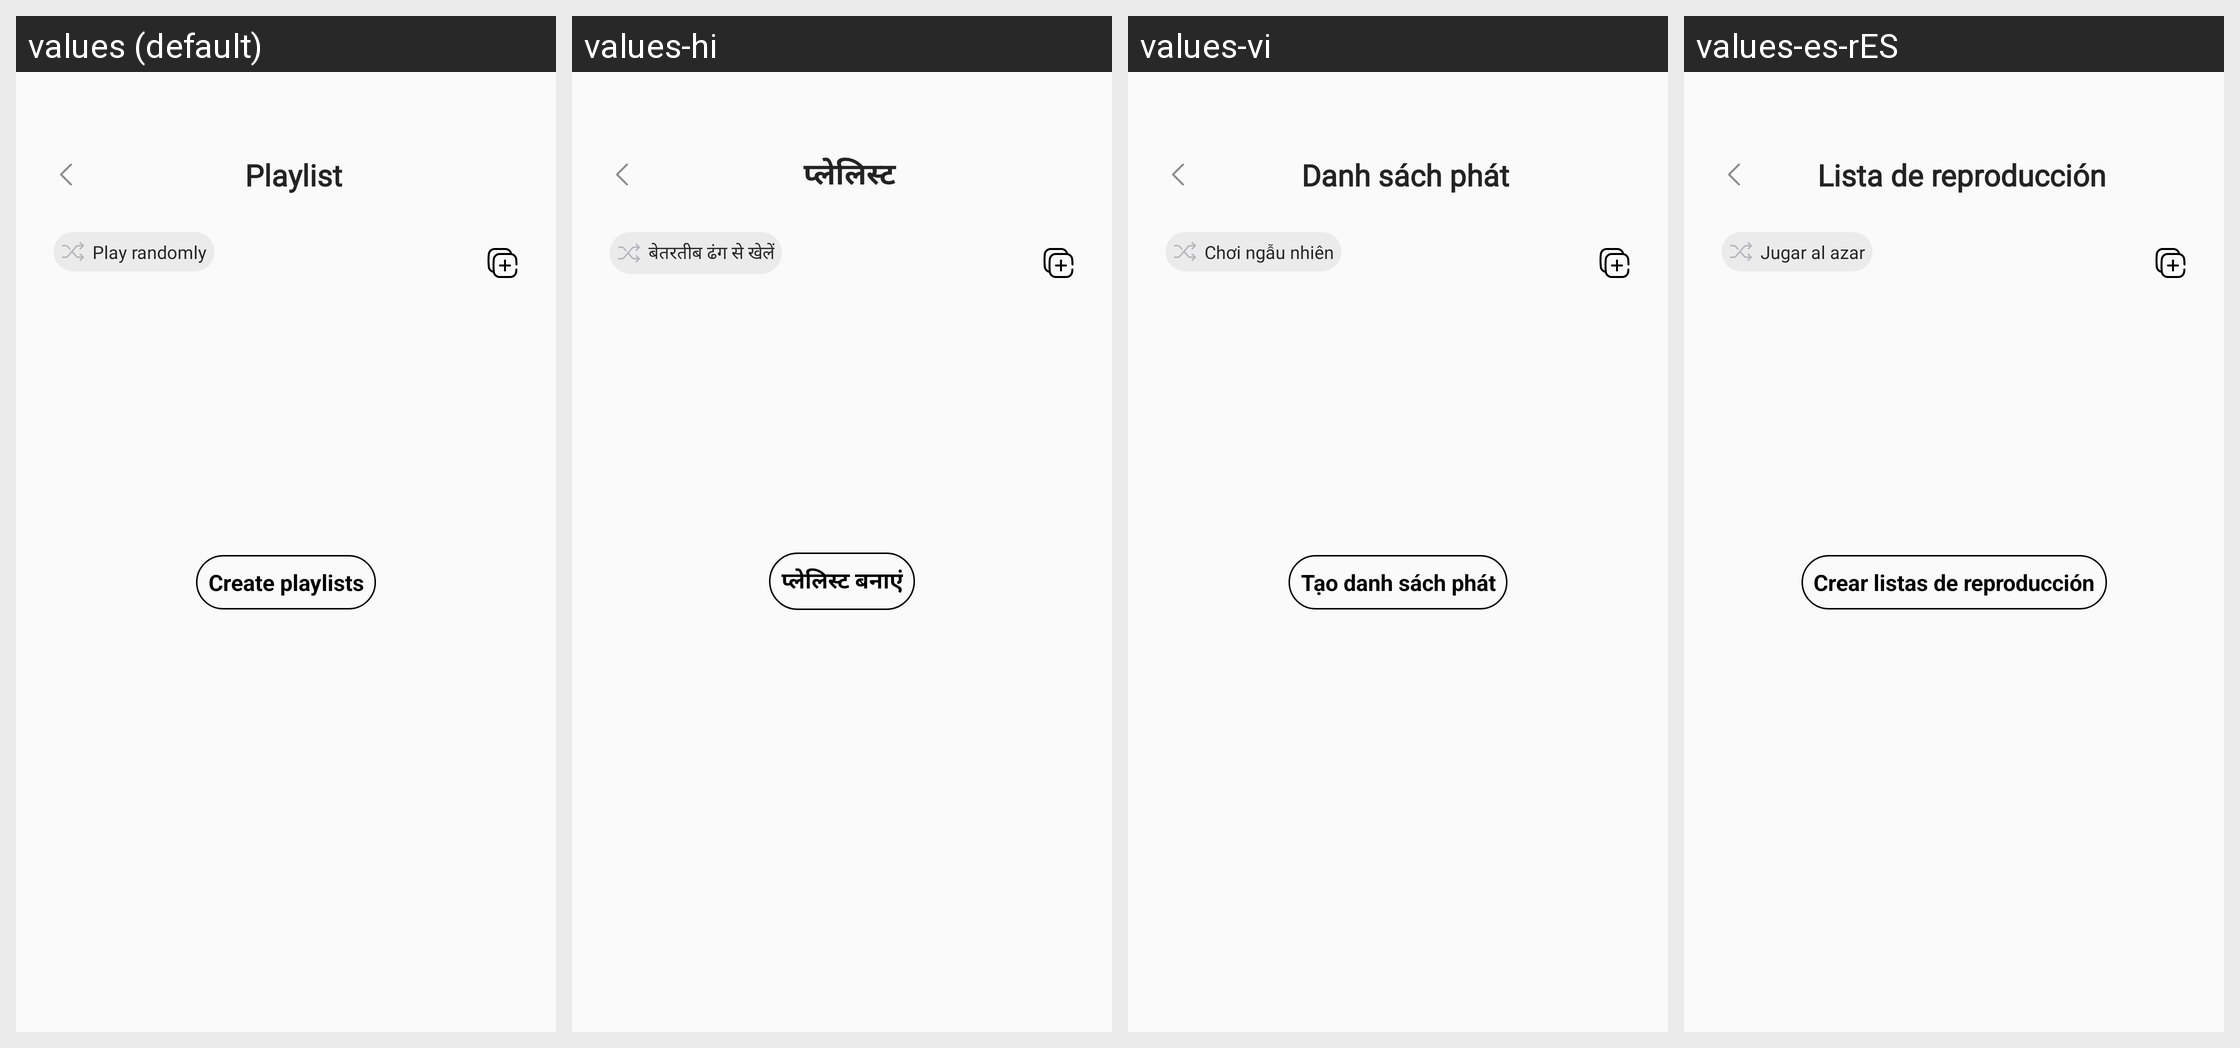

For this localized Android screen grid, give each drawn string resource with its value in every locale shown.
Android screen res/layout/fragment_playlist.xml rendered under 4 locales, left to right: values (default), values-hi, values-vi, values-es-rES. Device: Nexus 5 (rendered at 1080×1920; each locale shown at half size, 540×960, under a caption strip naming it); theme Theme.AppMusic.
Other locales in the repository, not shown: values-fr, values-pt-rPT.
Strings drawn on this screen, with the default value and each locale's value (text and hints the layout hard-codes, and strings that could not be matched under every locale, appear in the picture but are not listed):

playlist
  values: Playlist
  values-hi: प्लेलिस्ट
  values-vi: Danh sách phát
  values-es-rES: Lista de reproducción

play_randomly
  values: Play randomly
  values-hi: बेतरतीब ढंग से खेलें
  values-vi: Chơi ngẫu nhiên
  values-es-rES: Jugar al azar

create_playlists
  values: Create playlists
  values-hi: प्लेलिस्ट बनाएं
  values-vi: Tạo danh sách phát
  values-es-rES: Crear listas de reproducción
